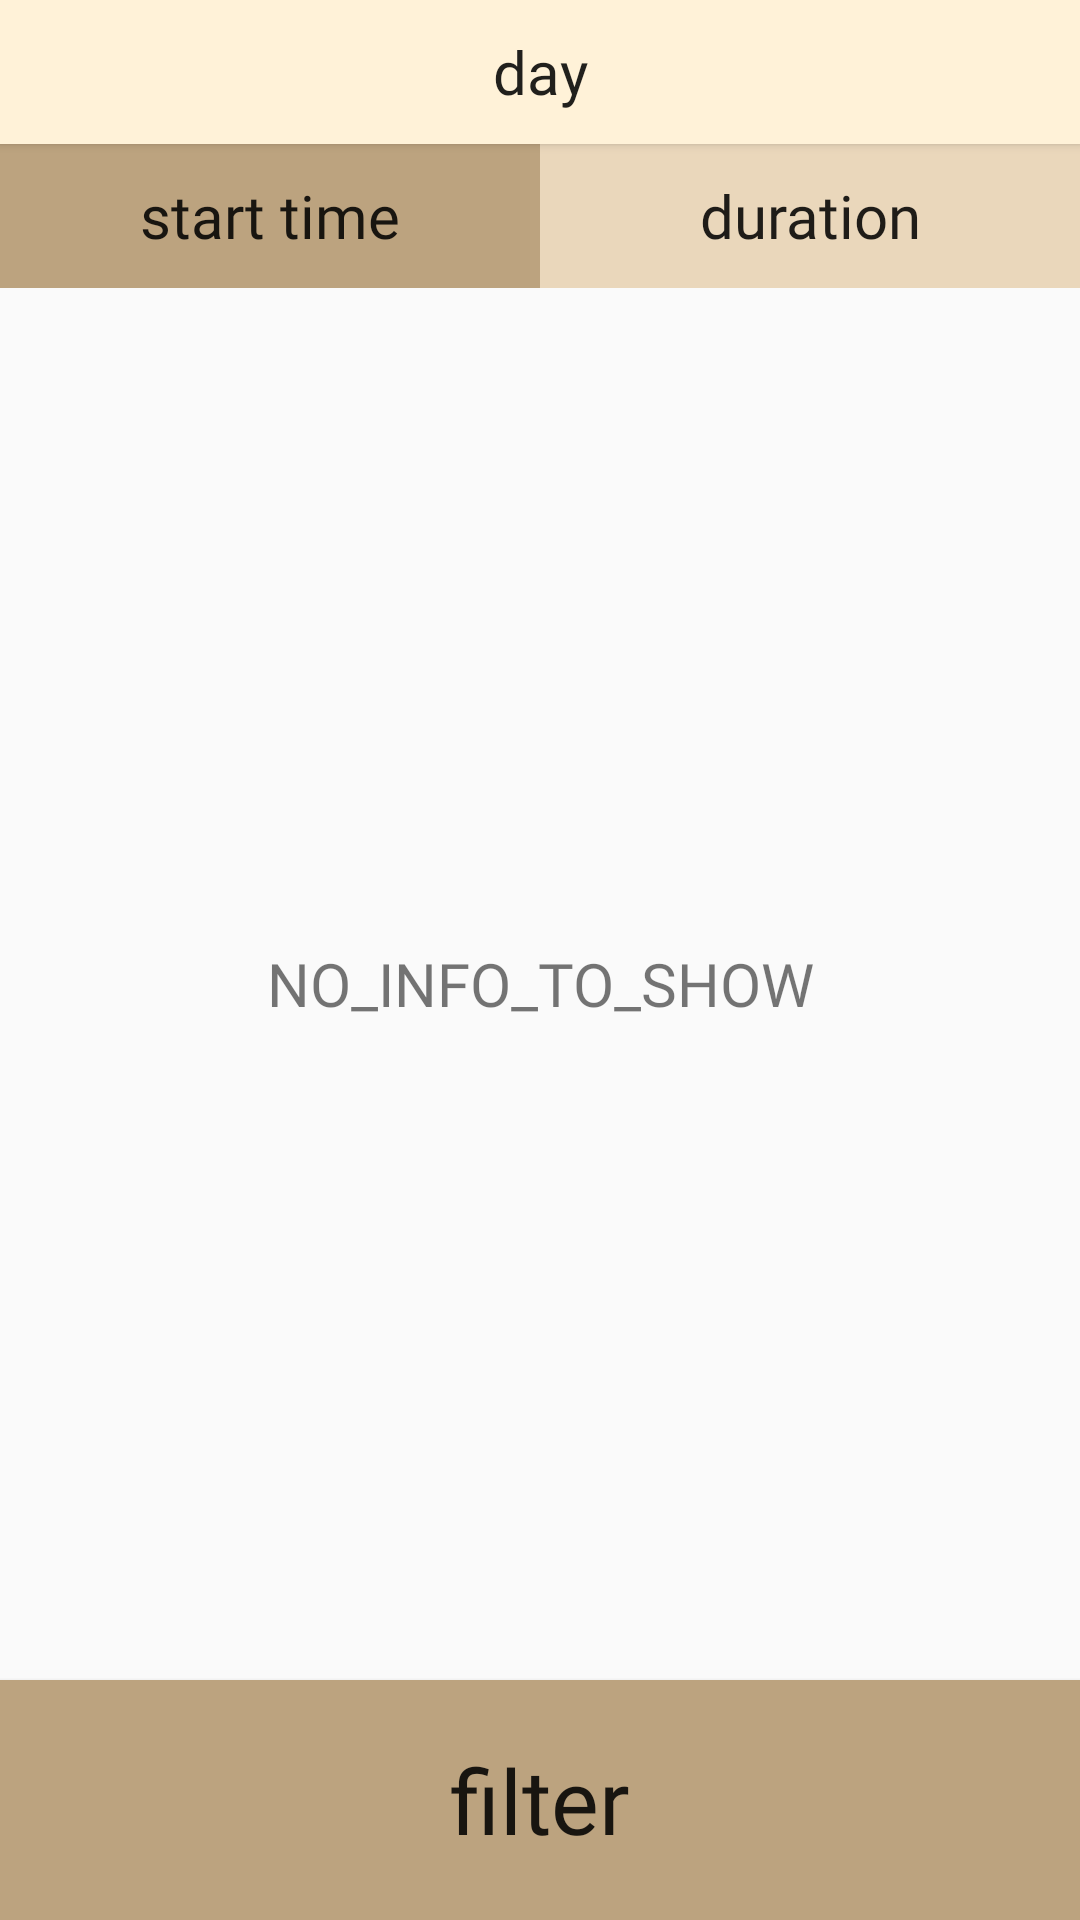

Android layout source for this screen:
<!-- AndroidManifest.xml: application theme Theme.BookIt -->
<!-- res/layout/activity_filter.xml -->
<?xml version="1.0" encoding="utf-8"?>
<androidx.constraintlayout.widget.ConstraintLayout xmlns:android="http://schemas.android.com/apk/res/android"
    xmlns:app="http://schemas.android.com/apk/res-auto"
    xmlns:tools="http://schemas.android.com/tools"
    android:layout_width="match_parent"
    android:layout_height="match_parent"
    tools:context=".FilterActivity">

    <Button
        android:id="@+id/day_button"
        android:layout_width="match_parent"
        android:layout_height="wrap_content"
        android:layout_weight="1"
        android:background="@drawable/top_button"
        android:fontFamily="@font/roboto_slab"
        android:onClick="showDayMenu"
        android:text="@string/day_button"
        android:textAllCaps="false"
        android:textSize="20sp"
        app:layout_constraintTop_toTopOf="parent"
        app:layout_constraintEnd_toEndOf="parent"
        app:layout_constraintStart_toStartOf="parent"/>

    <LinearLayout
        android:id="@+id/linearLayout"
        android:layout_width="match_parent"
        android:layout_height="wrap_content"
        android:orientation="horizontal"
        app:layout_constraintTop_toBottomOf="@+id/day_button"
        app:layout_constraintStart_toStartOf="parent"
        app:layout_constraintEnd_toEndOf="parent">

        <Button
            android:id="@+id/start_time_button"
            android:layout_width="wrap_content"
            android:layout_height="wrap_content"
            android:layout_weight="1"
            android:background="@drawable/bottom_button"
            android:fontFamily="@font/roboto_slab"
            android:text="@string/start_time_button"
            android:textAllCaps="false"
            android:textSize="20sp"
            app:layout_constraintBottom_toBottomOf="parent"
            app:layout_constraintEnd_toEndOf="parent"
            app:layout_constraintHorizontal_bias="0.061"
            app:layout_constraintStart_toStartOf="parent"
            app:layout_constraintTop_toTopOf="parent"
            app:layout_constraintVertical_bias="0.023" />

        <Button
            android:id="@+id/hours_button"
            android:layout_width="wrap_content"
            android:layout_height="wrap_content"
            android:layout_weight="1"
            android:background="@drawable/regular_button_no_corner"
            android:fontFamily="@font/roboto_slab"
            android:onClick="showDurationMenu"
            android:text="@string/hours_button"
            android:textAllCaps="false"
            android:textSize="20sp"
            app:layout_constraintBottom_toBottomOf="parent"
            app:layout_constraintEnd_toEndOf="parent"
            app:layout_constraintHorizontal_bias="0.061"
            app:layout_constraintStart_toEndOf="parent"
            app:layout_constraintTop_toTopOf="parent"
            app:layout_constraintVertical_bias="0.023" />
    </LinearLayout>

    <androidx.recyclerview.widget.RecyclerView
        android:id="@+id/study_rooms_filter_recycler_view"
        android:layout_width="409dp"
        android:layout_height="550dp"
        app:layout_constraintBottom_toBottomOf="@+id/filter_bottom_button"
        app:layout_constraintEnd_toEndOf="parent"
        app:layout_constraintHorizontal_bias="0.0"
        app:layout_constraintStart_toStartOf="parent"
        app:layout_constraintTop_toBottomOf="@+id/linearLayout"
        app:layout_constraintVertical_bias="0.0"
        android:visibility="gone"/>

    <TextView
        android:id="@+id/filter_info_textView"
        android:layout_width="match_parent"
        android:layout_height="200dp"
        android:gravity="center"
        android:text="@string/filter_info_textView"
        android:textAlignment="center"
        android:fontFamily="@font/roboto_slab"
        android:textSize="20sp"
        app:layout_constraintBottom_toTopOf="@+id/filter_bottom_button"
        app:layout_constraintEnd_toEndOf="parent"
        app:layout_constraintStart_toStartOf="parent"
        app:layout_constraintTop_toBottomOf="@+id/linearLayout"/>

    <Button
        android:id="@+id/filter_bottom_button"
        android:layout_width="match_parent"
        android:layout_height="80dp"
        android:background="@drawable/bottom_button"
        android:fontFamily="@font/roboto_slab"
        android:text="@string/filter_bottom_button"
        android:textAllCaps="false"
        android:textSize="30sp"
        app:layout_constraintBottom_toBottomOf="parent"
        app:layout_constraintEnd_toEndOf="parent"
        app:layout_constraintStart_toStartOf="parent"
        app:layout_constraintVertical_bias="1.0" />

</androidx.constraintlayout.widget.ConstraintLayout>
<!-- resources referenced by this layout -->
<resources>
  <!-- drawable bottom_button (drawable) -->
  <?xml version="1.0" encoding="utf-8"?>
  <shape xmlns:tools="http://schemas.android.com/tools"
      android:shape="rectangle"
      xmlns:android="http://schemas.android.com/apk/res/android"
      tools:ignore="ExtraText">
      <solid
          android:color="#BCA37F"
          />
  </shape>
  <!-- drawable regular_button_no_corner (drawable) -->
  <?xml version="1.0" encoding="utf-8"?>
  <shape xmlns:tools="http://schemas.android.com/tools"
      android:shape="rectangle"
      xmlns:android="http://schemas.android.com/apk/res/android"
      tools:ignore="ExtraText">
      <solid
          android:color="#EAD7BB"
          />
  </shape>
  <!-- drawable top_button (drawable) -->
  <?xml version="1.0" encoding="utf-8"?>
  <shape xmlns:tools="http://schemas.android.com/tools"
      android:shape="rectangle"
      xmlns:android="http://schemas.android.com/apk/res/android"
      tools:ignore="ExtraText">
      <solid
          android:color="#FFF2D8"
          />
  </shape>
  <string name="day_button">day</string>
  <string name="filter_bottom_button">filter</string>
  <string name="filter_info_textView">NO_INFO_TO_SHOW</string>
  <string name="hours_button">duration</string>
  <string name="start_time_button">start time</string>
  <style name="Theme.BookIt" parent="Base.Theme.BookIt" />
  <style name="Base.Theme.BookIt" parent="Theme.AppCompat.Light.NoActionBar">
          
          
      </style>
</resources>
